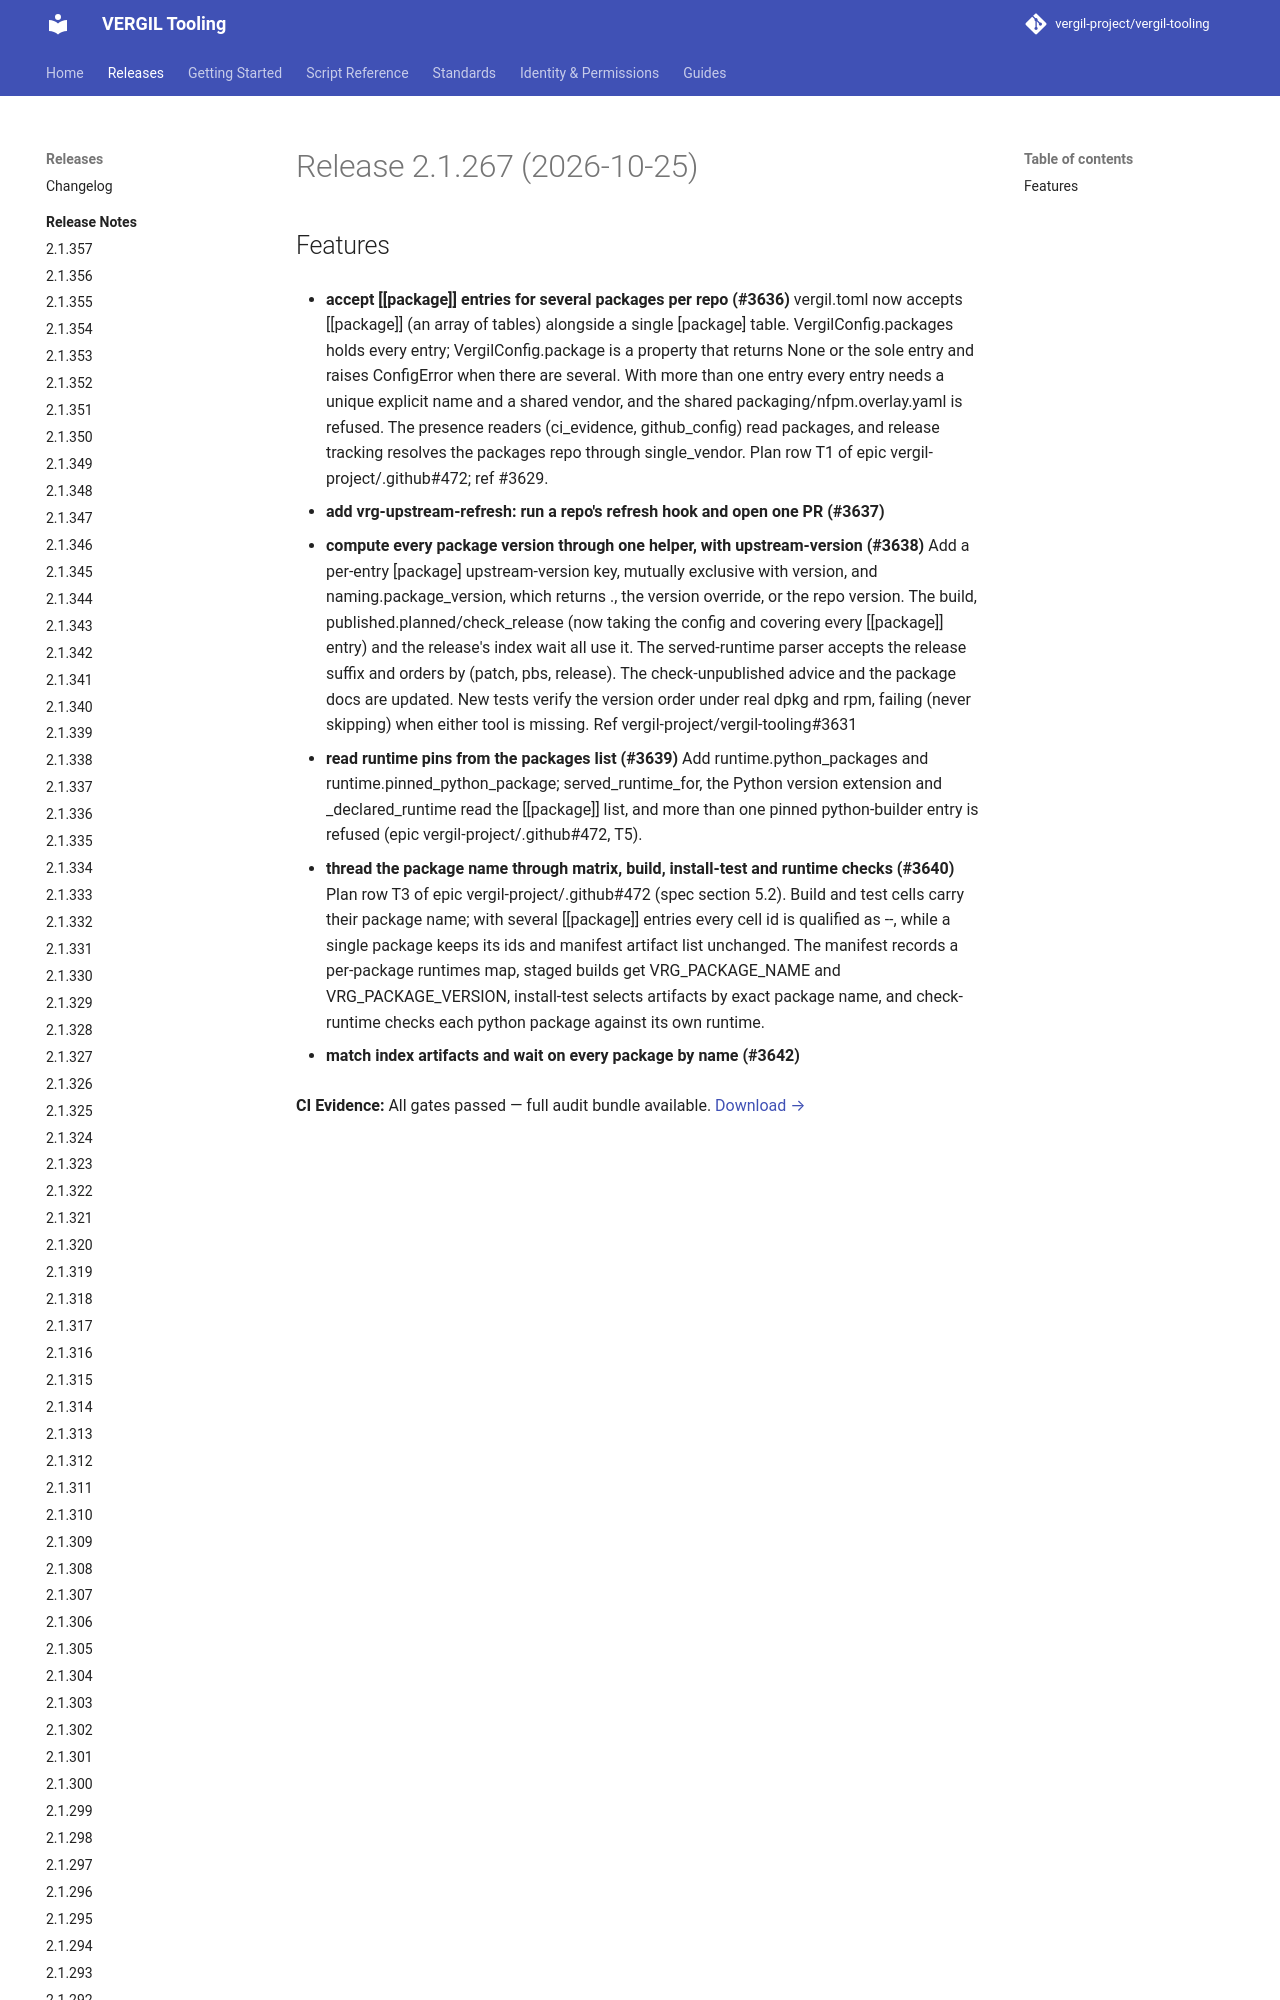

repository: vergil-project/vergil-tooling · page: 2.1/releases/v2.1.267/index.html · generator: mkdocs


# Release 2.1.267 (2026-10-25)

## Features

- **accept [[package]] entries for several packages per repo (#3636)**
vergil.toml now accepts [[package]] (an array of tables) alongside a single [package] table. VergilConfig.packages holds every entry; VergilConfig.package is a property that returns None or the sole entry and raises ConfigError when there are several. With more
